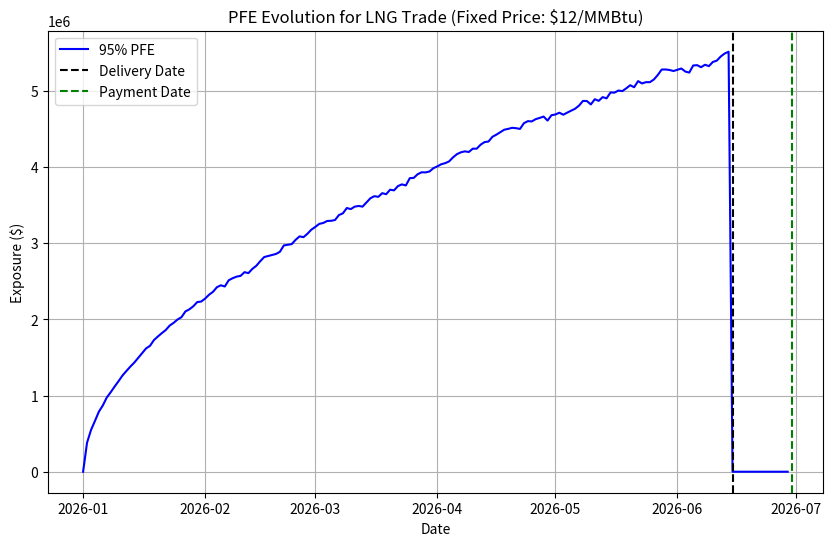

The matplotlib source for this figure:
# PFE (potential future exposure) Calculation - Monto Carlo
# Created by Jiejie Zhang, last modified on 2025/07/28.

import numpy as np
import pandas as pd
import matplotlib.pyplot as plt

# ===== Inputs =====
trade_date = pd.Timestamp('2026-01-01')
delivery_date = pd.Timestamp('2026-06-15')
payment_date = pd.Timestamp('2026-06-30')  # Payment 15 days post-delivery
fixed_price = 12  # $/MMBtu
cargo_size = 1000000  # MMBtu (assume 1 LNG cargo = 1,000,000 MMBtu.)
n_simulations = 10000  # Number of Monte Carlo simulations
confidence_level = 0.95  # 95% PFE

# Price model parameters (assume LNG price follows Geometric Brownian Motion with annual drift \mu and annualized volatility \signma)
initial_price = 12  # $/MMBtu (equal to fixed price at inception)
annual_volatility = 0.3  # 30% volatility (to be adjusted based on market)
annual_drift = 0.02  # 2% annual price drift
days_to_delivery = (delivery_date - trade_date).days

# ===== Simulate Daily Prices =====
np.random.seed(1234)  # For reproducibility
## starts from standard brownian motion, generates a NumPy array of random daily returns (shape given)
## daily_returns = P_t/P_{t-1} = exp{(\mu_daily - 0.5*(\sigma_daily)^2) + \sigma_daily * standard BM}
daily_returns = np.exp(
    (annual_drift - 0.5 * annual_volatility**2) * (1/252) +
    annual_volatility * np.sqrt(1/252) * np.random.randn(n_simulations, days_to_delivery)
)

# Generate price paths
price_paths = np.zeros_like(daily_returns)
price_paths[:, 0] = initial_price
for t in range(1, days_to_delivery):
    price_paths[:, t] = price_paths[:, t-1] * daily_returns[:, t]

# ===== Calculate Daily Exposure =====  -- to verify
# Pre-delivery exposure: max(0, Market Price - Fixed Price) * Cargo Size 
exposure_pre_delivery = np.maximum(price_paths - fixed_price, 0) * cargo_size

# Post-delivery exposure: 0 - GERA GM; Full contract value until payment - counterparty
exposure_post_delivery = np.full((n_simulations, (payment_date - delivery_date).days), 0)

# Combine into full exposure matrix
exposure = np.hstack([exposure_pre_delivery, exposure_post_delivery]) ## horizontal stack

# ===== Compute PFE (95th percentile) on each day=====
pfe = np.percentile(exposure, confidence_level * 100, axis=0)

# ===== Generate Dates for Plotting =====
dates = pd.date_range(start=trade_date, end=payment_date)
pfe_curve = pd.Series(pfe, index=dates[:len(pfe)])

# ===== Plot PFE Curve =====
plt.figure(figsize=(10, 6))
plt.plot(pfe_curve, label='95% PFE', color='blue')
plt.axvline(delivery_date, color='black', linestyle='--', label='Delivery Date')
plt.axvline(payment_date, color='green', linestyle='--', label='Payment Date')
plt.title(f'PFE Evolution for LNG Trade (Fixed Price: ${fixed_price}/MMBtu)')
plt.xlabel('Date')
plt.ylabel('Exposure ($)')
plt.legend()
plt.grid(True)
plt.show()

# ===== Output Peak PFE =====
print(f"Peak Pre-Delivery PFE (95%): ${np.max(pfe_curve[:days_to_delivery]):,.0f}")
print(f"Post-Delivery PFE: 0")